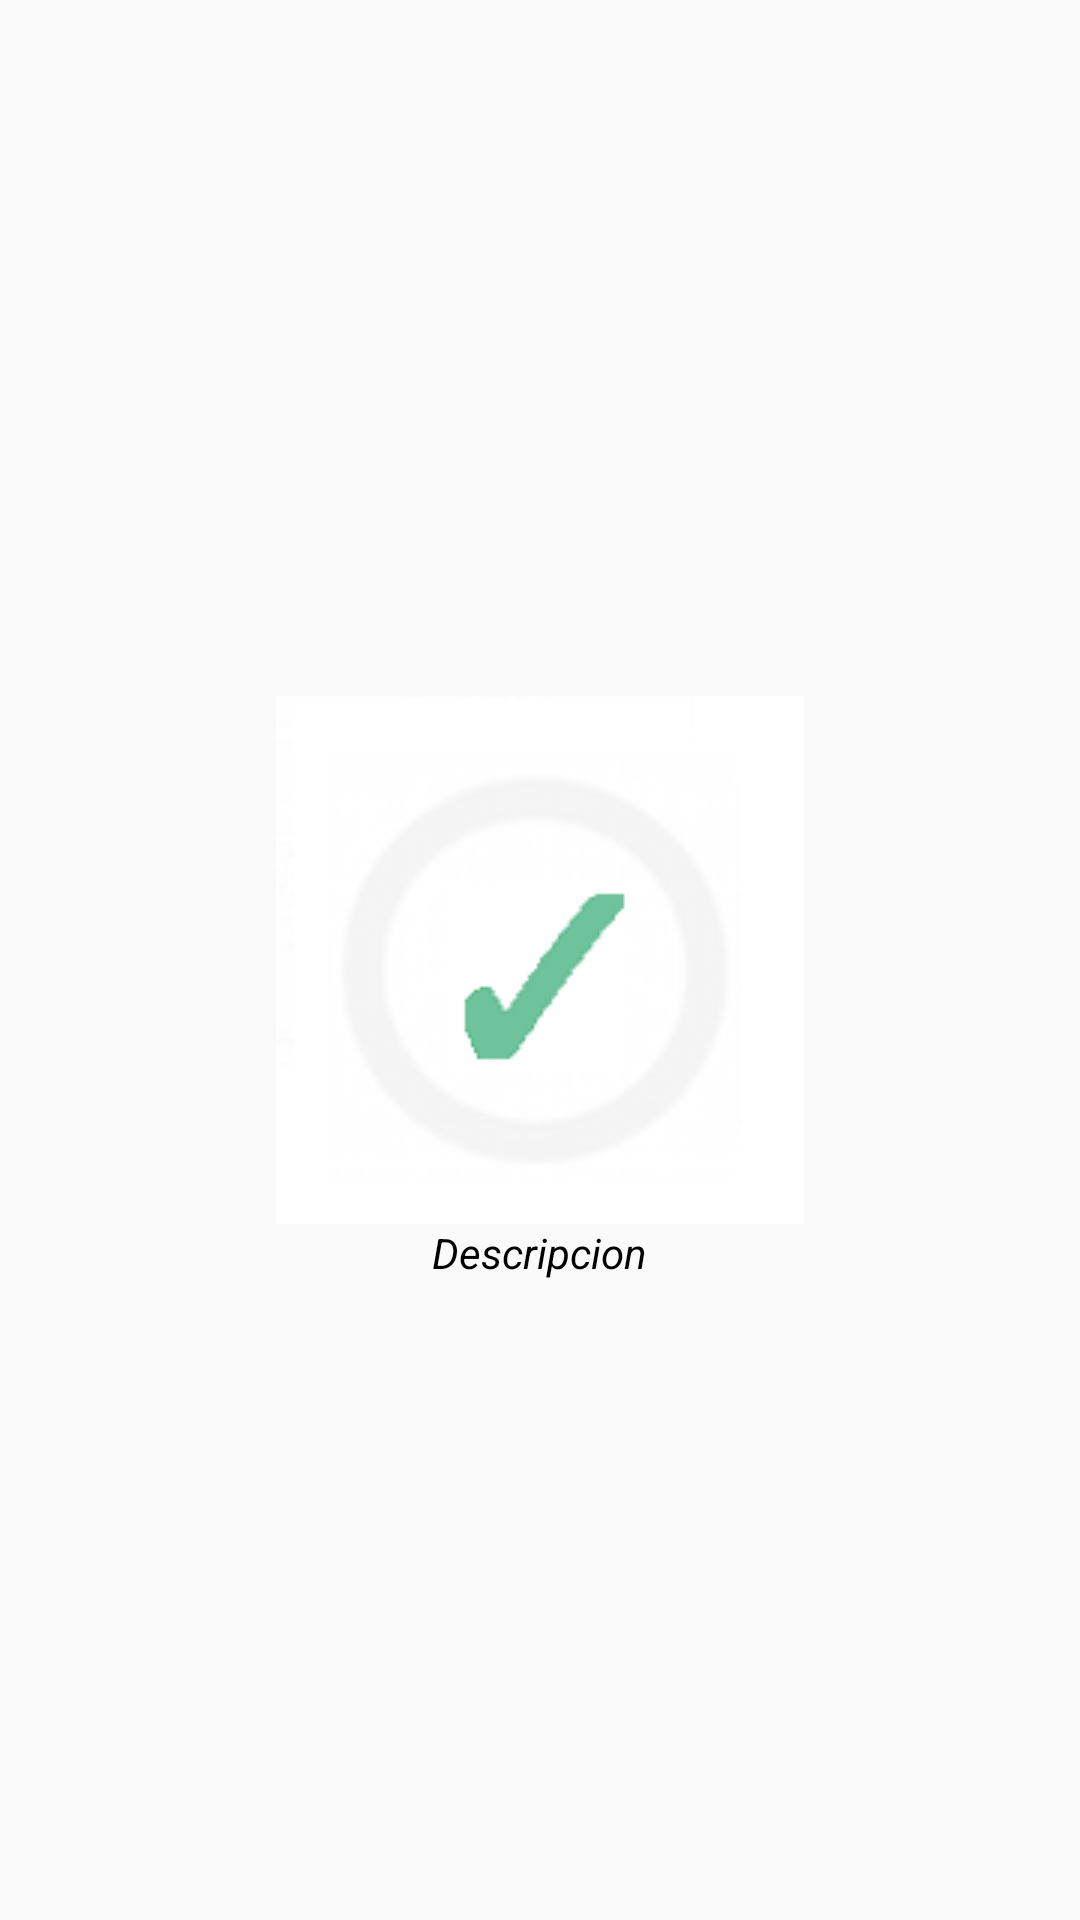

Reconstruct the res/layout file that produces this screen, plus the resources it refers to.
<!-- AndroidManifest.xml: application theme AppTheme -->
<!-- res/layout/slide_help_layout.xml -->
<?xml version="1.0" encoding="utf-8"?>
<RelativeLayout xmlns:android="http://schemas.android.com/apk/res/android"
    xmlns:app="http://schemas.android.com/apk/res-auto"
    android:layout_width="match_parent"
    android:layout_height="match_parent"
    android:layout_centerHorizontal="true"
    android:layout_centerVertical="true"
    android:background="@android:color/transparent"
    >

    <ImageView
        android:id="@+id/slide_image"
        android:layout_width="wrap_content"
        android:layout_height="wrap_content"
        android:layout_centerHorizontal="true"
        android:layout_centerVertical="true"
        android:background="@android:color/transparent"
        app:srcCompat="@drawable/img_help_yes" />

    <TextView
        android:id="@+id/slide_heading"
        android:layout_width="wrap_content"
        android:layout_height="wrap_content"
        android:layout_above="@+id/slide_image"
        android:layout_centerHorizontal="true"
        android:text="HEADING"
        android:textAlignment="center"
        android:textColor="#000"
        android:textSize="20sp"
        android:textStyle="bold"
        android:visibility="invisible" />

    <TextView
        android:id="@+id/slide_desc"
        android:layout_width="wrap_content"
        android:layout_height="wrap_content"
        android:layout_below="@+id/slide_image"
        android:layout_centerHorizontal="true"
        android:text="Descripcion"
        android:textAlignment="center"
        android:textColor="#000"
        android:textStyle="italic" />
</RelativeLayout>
<!-- resources referenced by this layout -->
<resources>
  <!-- drawable img_help_yes: png bitmap (drawable, 7959 bytes) -->
  <style name="AppTheme" parent="Theme.AppCompat.Light.NoActionBar">
          
          <item name="colorPrimary">@color/colorPrimary</item>
          <item name="colorPrimaryDark">@color/colorPrimaryDark</item>
          <item name="colorAccent">@color/colorAccent</item>
      </style>
  <color name="colorPrimary">#ef9a9a</color>
  <color name="colorPrimaryDark">#b71c1c</color>
  <color name="colorAccent">#b71c1c</color>
</resources>
